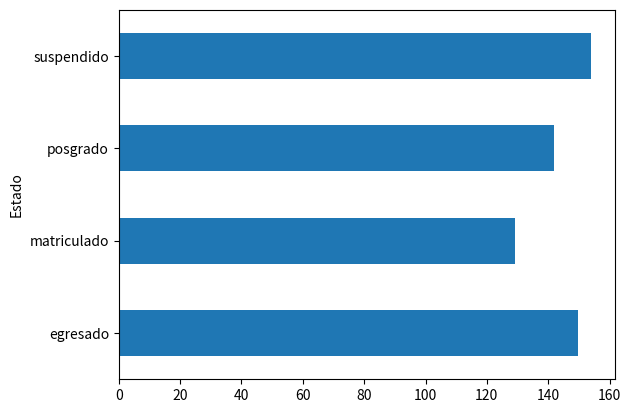
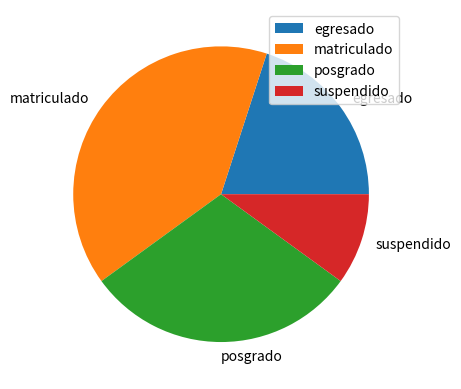

Recreate these plots in Python, in order.
# Librerias
import numpy as np
import pandas as pd
import random
import matplotlib.pyplot as plt

from pandas.core.accessor import PandasDelegate

# Series -> Columnas
# Dataframes -> Hoja de calculo

# Construir series: Tienen dos argumentos principales que uno manda en el
# siguiente orden: 1. Los contenidos de las celdas de la columna, y el 2do
# el nombre de cada fila (sino se le define pandas lo resuelve solo)
serie = pd.Series([33, 44, 55], index=['Fila1', 'Fila2', 'Fila3'])
print(serie)
print('Valores de la serie(columna)')
print(serie.values)
print('Tipo de coleecion de los valores: ', type(serie.values))
print('Indices de la serie(columna)')
print(serie.index)

# Partiendo de un diccionario
diccionario = {'Carlos': 5, 'Pedro': 4.8, 'Juan': 5.0}
serieDiccionario = pd.Series(diccionario)
print('Serie a partir de diccionario')
print(serieDiccionario)
print('Indice', serieDiccionario.index)
print('Valores', serieDiccionario.values)

# Dataframe -> varias series
numEstudiantes = 10
nombres = ['carlos', 'pedro', 'juan', 'natalia', 'valentina', 'camila']
codigos = ['asjhd1', 'asjhd2', 'asjhd3', 'asjhd4', 'asjhd5',
           'asjhd7', 'asjhd8', 'asjhd9', 'asjhd6', 'asjhd0']
estado = ['matriculado', 'suspendido', 'becado', 'egresado', 'posgrado']
# notacion de list comprehension con for sencillo. Hacer algo cierto
# numero de veces pero no necesito llevar un conteo, no necesito tener
# una memoria auxiliar que me este cargando la info -> entonces no
# necesito el 'i', solo necesito que algo suceda cierto numero de veces
# Cinco veces selecciona aletoria% un nombre y los acumula en una lista.
# y esa lista se le manda a la serie, como no se le especifica un indice y
# solo se le manda una lista, se va a convertir en una columna que es
# serie1 y automaticamente va a tener unos autonumericos, lo mismo para serie2
serie1 = pd.Series([random.choice(nombres) for _ in range(numEstudiantes)])
serie2 = pd.Series([random.randint(100, 200)for _ in range(numEstudiantes)])
# serie3 = pd.Series([random.choice(estado) for _ in range(numEstudiantes)], index=[0, 1, 2, 3, 55, 4, 5, 6, 7, 8])  # 55 is out of range therefore it solves it as NaN
serie3 = pd.Series([random.choice(estado)
                   for _ in range(numEstudiantes)], range(numEstudiantes))
print(serie1)
print(serie2)
print(serie3)
diccionarioSeries = {'Nombres': serie1, 'Puntaje1': serie2}
# Si las dos series tienen el mismo tamańo se puede armar el dataframe.
# Los indices tienen que ser comunes (osea que tengan el mismo numero de datos)
# df = pd.DataFrame(serie1, serie2)
df = pd.DataFrame(diccionarioSeries)
df['Estado'] = serie3
df['Codigo'] = pd.Series(codigos)
print('Nombres columnas')
print(df.columns)
df.columns.name = 'Estudiantes'
df.index.name = 'Autonumerico'
# df_original = df.copy()
# print('Original')
# print(df_original)
df.set_index('Codigo', inplace=True)
serie4 = pd.Series([random.randint(100, 200)
                   for _ in range(numEstudiantes)], index=codigos)
df['Puntaje2'] = serie4
serie5 = pd.Series([random.randint(50, 120)
                   for _ in range(numEstudiantes)], index=codigos)
df['Puntaje3'] = serie5
print(df)
print()

# Obtener el promedio de los estudiantes y agregarlo at df
df['Promedio'] = (df['Puntaje1']+df['Puntaje2']+df['Puntaje3'])/3
df['PromedioAjustado'] = (
    df['Puntaje1']+df['Puntaje2']+(df['Puntaje3']+0.2*df['Puntaje3']))/3
print(df)
print()

print('Estudiantes Aprobados')
dfAprobados = df[df['PromedioAjustado'] > 130]
print()

# Se pueden ir encadenando los filtros, ahora aca se le añaden los becados
# Solamente estudiantes becados que aprobaron (promedio ajustado >130)
print('Estudiantes Aprobados Becados')
dfAprobados = df[df['PromedioAjustado'] > 130][df['Estado'] == 'becado']
print(dfAprobados)
print()

# Media (calificacion promedio) de los estudiantes por grupos de estados
print('Dataframe haciendo grupos de registros')
dfMedia = df.groupby(['Estado'])['PromedioAjustado'].mean()
print(dfMedia)
print()

dfMedia.plot(kind='barh')
# dfMedia.plot()

# Cuantos estudiantes hay en cada grupo de estados
dfNumEstudiantesEstado = df.groupby(['Estado'])[['Estado']].count()
print(dfNumEstudiantesEstado)
print()


print(df.describe())
print()
print(df.info())
print()


dfNumEstudiantesEstado.plot(kind='pie', y='Estado')

diccionarioConteo = dfNumEstudiantesEstado.to_dict()
print('Dataframe a diccionario')
print(diccionarioConteo)

plt.show()  # Esto se corre desde la terminal y se le da: python3 ejemplosPandas.py y ya sale el dibujo del pastel. Aunque a mi me sale el paste desde aca sin problema
